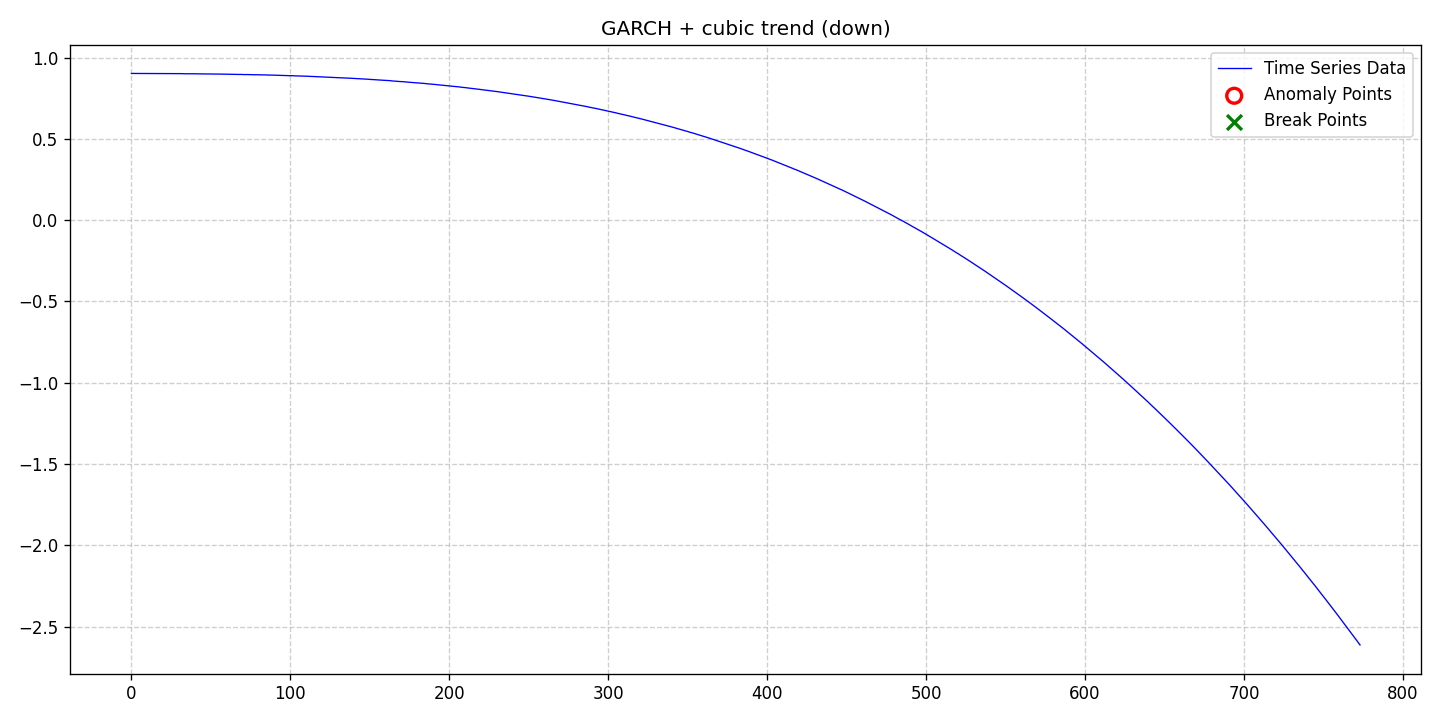

The file beside this chart, header and first rows:
date, data, stationary, det_lin_up, det_lin_down, det_quad, det_cubic, det_exp, det_damped, stoc_trend, volatility, single_seas, multiple_seas, point_anom_single, point_anom_multi, collect_anom, context_anom, mean_shift, var_shift, trend_shift, point_anom_count, point_anom_location, point_anom_point, collect_anom_count
2020-01-01, 0.9026, 0, 0, 0, 0, 1, 0, 0, 0, 1, 0, 0, 0, 0, 0, 0, 0, 0, 0, 0, none, , 0
2020-01-02, 0.9026, 0, 0, 0, 0, 1, 0, 0, 0, 1, 0, 0, 0, 0, 0, 0, 0, 0, 0, 0, none, , 0
2020-01-03, 0.9029, 0, 0, 0, 0, 1, 0, 0, 0, 1, 0, 0, 0, 0, 0, 0, 0, 0, 0, 0, none, , 0
2020-01-04, 0.9026, 0, 0, 0, 0, 1, 0, 0, 0, 1, 0, 0, 0, 0, 0, 0, 0, 0, 0, 0, none, , 0
2020-01-05, 0.9026, 0, 0, 0, 0, 1, 0, 0, 0, 1, 0, 0, 0, 0, 0, 0, 0, 0, 0, 0, none, , 0
2020-01-06, 0.903, 0, 0, 0, 0, 1, 0, 0, 0, 1, 0, 0, 0, 0, 0, 0, 0, 0, 0, 0, none, , 0
2020-01-07, 0.9024, 0, 0, 0, 0, 1, 0, 0, 0, 1, 0, 0, 0, 0, 0, 0, 0, 0, 0, 0, none, , 0
2020-01-08, 0.9023, 0, 0, 0, 0, 1, 0, 0, 0, 1, 0, 0, 0, 0, 0, 0, 0, 0, 0, 0, none, , 0
2020-01-09, 0.9025, 0, 0, 0, 0, 1, 0, 0, 0, 1, 0, 0, 0, 0, 0, 0, 0, 0, 0, 0, none, , 0
2020-01-10, 0.902, 0, 0, 0, 0, 1, 0, 0, 0, 1, 0, 0, 0, 0, 0, 0, 0, 0, 0, 0, none, , 0
2020-01-11, 0.9026, 0, 0, 0, 0, 1, 0, 0, 0, 1, 0, 0, 0, 0, 0, 0, 0, 0, 0, 0, none, , 0
2020-01-12, 0.9022, 0, 0, 0, 0, 1, 0, 0, 0, 1, 0, 0, 0, 0, 0, 0, 0, 0, 0, 0, none, , 0
2020-01-13, 0.902, 0, 0, 0, 0, 1, 0, 0, 0, 1, 0, 0, 0, 0, 0, 0, 0, 0, 0, 0, none, , 0
2020-01-14, 0.9023, 0, 0, 0, 0, 1, 0, 0, 0, 1, 0, 0, 0, 0, 0, 0, 0, 0, 0, 0, none, , 0
2020-01-15, 0.9024, 0, 0, 0, 0, 1, 0, 0, 0, 1, 0, 0, 0, 0, 0, 0, 0, 0, 0, 0, none, , 0
2020-01-16, 0.9022, 0, 0, 0, 0, 1, 0, 0, 0, 1, 0, 0, 0, 0, 0, 0, 0, 0, 0, 0, none, , 0
2020-01-17, 0.902, 0, 0, 0, 0, 1, 0, 0, 0, 1, 0, 0, 0, 0, 0, 0, 0, 0, 0, 0, none, , 0
2020-01-18, 0.9023, 0, 0, 0, 0, 1, 0, 0, 0, 1, 0, 0, 0, 0, 0, 0, 0, 0, 0, 0, none, , 0
2020-01-19, 0.9013, 0, 0, 0, 0, 1, 0, 0, 0, 1, 0, 0, 0, 0, 0, 0, 0, 0, 0, 0, none, , 0
2020-01-20, 0.9016, 0, 0, 0, 0, 1, 0, 0, 0, 1, 0, 0, 0, 0, 0, 0, 0, 0, 0, 0, none, , 0
2020-01-21, 0.9017, 0, 0, 0, 0, 1, 0, 0, 0, 1, 0, 0, 0, 0, 0, 0, 0, 0, 0, 0, none, , 0
2020-01-22, 0.9021, 0, 0, 0, 0, 1, 0, 0, 0, 1, 0, 0, 0, 0, 0, 0, 0, 0, 0, 0, none, , 0
2020-01-23, 0.9018, 0, 0, 0, 0, 1, 0, 0, 0, 1, 0, 0, 0, 0, 0, 0, 0, 0, 0, 0, none, , 0
2020-01-24, 0.9019, 0, 0, 0, 0, 1, 0, 0, 0, 1, 0, 0, 0, 0, 0, 0, 0, 0, 0, 0, none, , 0
2020-01-25, 0.9015, 0, 0, 0, 0, 1, 0, 0, 0, 1, 0, 0, 0, 0, 0, 0, 0, 0, 0, 0, none, , 0
2020-01-26, 0.9015, 0, 0, 0, 0, 1, 0, 0, 0, 1, 0, 0, 0, 0, 0, 0, 0, 0, 0, 0, none, , 0
2020-01-27, 0.9013, 0, 0, 0, 0, 1, 0, 0, 0, 1, 0, 0, 0, 0, 0, 0, 0, 0, 0, 0, none, , 0
2020-01-28, 0.9013, 0, 0, 0, 0, 1, 0, 0, 0, 1, 0, 0, 0, 0, 0, 0, 0, 0, 0, 0, none, , 0
2020-01-29, 0.9013, 0, 0, 0, 0, 1, 0, 0, 0, 1, 0, 0, 0, 0, 0, 0, 0, 0, 0, 0, none, , 0
2020-01-30, 0.9015, 0, 0, 0, 0, 1, 0, 0, 0, 1, 0, 0, 0, 0, 0, 0, 0, 0, 0, 0, none, , 0
2020-01-31, 0.9012, 0, 0, 0, 0, 1, 0, 0, 0, 1, 0, 0, 0, 0, 0, 0, 0, 0, 0, 0, none, , 0
2020-02-01, 0.9015, 0, 0, 0, 0, 1, 0, 0, 0, 1, 0, 0, 0, 0, 0, 0, 0, 0, 0, 0, none, , 0
2020-02-02, 0.9014, 0, 0, 0, 0, 1, 0, 0, 0, 1, 0, 0, 0, 0, 0, 0, 0, 0, 0, 0, none, , 0
2020-02-03, 0.9007, 0, 0, 0, 0, 1, 0, 0, 0, 1, 0, 0, 0, 0, 0, 0, 0, 0, 0, 0, none, , 0
2020-02-04, 0.9007, 0, 0, 0, 0, 1, 0, 0, 0, 1, 0, 0, 0, 0, 0, 0, 0, 0, 0, 0, none, , 0
2020-02-05, 0.9004, 0, 0, 0, 0, 1, 0, 0, 0, 1, 0, 0, 0, 0, 0, 0, 0, 0, 0, 0, none, , 0
2020-02-06, 0.9008, 0, 0, 0, 0, 1, 0, 0, 0, 1, 0, 0, 0, 0, 0, 0, 0, 0, 0, 0, none, , 0
2020-02-07, 0.9008, 0, 0, 0, 0, 1, 0, 0, 0, 1, 0, 0, 0, 0, 0, 0, 0, 0, 0, 0, none, , 0
2020-02-08, 0.9003, 0, 0, 0, 0, 1, 0, 0, 0, 1, 0, 0, 0, 0, 0, 0, 0, 0, 0, 0, none, , 0
2020-02-09, 0.9003, 0, 0, 0, 0, 1, 0, 0, 0, 1, 0, 0, 0, 0, 0, 0, 0, 0, 0, 0, none, , 0
2020-02-10, 0.9005, 0, 0, 0, 0, 1, 0, 0, 0, 1, 0, 0, 0, 0, 0, 0, 0, 0, 0, 0, none, , 0
2020-02-11, 0.9001, 0, 0, 0, 0, 1, 0, 0, 0, 1, 0, 0, 0, 0, 0, 0, 0, 0, 0, 0, none, , 0
2020-02-12, 0.9002, 0, 0, 0, 0, 1, 0, 0, 0, 1, 0, 0, 0, 0, 0, 0, 0, 0, 0, 0, none, , 0
2020-02-13, 0.8998, 0, 0, 0, 0, 1, 0, 0, 0, 1, 0, 0, 0, 0, 0, 0, 0, 0, 0, 0, none, , 0
2020-02-14, 0.8997, 0, 0, 0, 0, 1, 0, 0, 0, 1, 0, 0, 0, 0, 0, 0, 0, 0, 0, 0, none, , 0
2020-02-15, 0.8999, 0, 0, 0, 0, 1, 0, 0, 0, 1, 0, 0, 0, 0, 0, 0, 0, 0, 0, 0, none, , 0
2020-02-16, 0.8997, 0, 0, 0, 0, 1, 0, 0, 0, 1, 0, 0, 0, 0, 0, 0, 0, 0, 0, 0, none, , 0
2020-02-17, 0.8993, 0, 0, 0, 0, 1, 0, 0, 0, 1, 0, 0, 0, 0, 0, 0, 0, 0, 0, 0, none, , 0
2020-02-18, 0.8995, 0, 0, 0, 0, 1, 0, 0, 0, 1, 0, 0, 0, 0, 0, 0, 0, 0, 0, 0, none, , 0
2020-02-19, 0.8994, 0, 0, 0, 0, 1, 0, 0, 0, 1, 0, 0, 0, 0, 0, 0, 0, 0, 0, 0, none, , 0
2020-02-20, 0.899, 0, 0, 0, 0, 1, 0, 0, 0, 1, 0, 0, 0, 0, 0, 0, 0, 0, 0, 0, none, , 0
2020-02-21, 0.8993, 0, 0, 0, 0, 1, 0, 0, 0, 1, 0, 0, 0, 0, 0, 0, 0, 0, 0, 0, none, , 0
2020-02-22, 0.8987, 0, 0, 0, 0, 1, 0, 0, 0, 1, 0, 0, 0, 0, 0, 0, 0, 0, 0, 0, none, , 0
2020-02-23, 0.8989, 0, 0, 0, 0, 1, 0, 0, 0, 1, 0, 0, 0, 0, 0, 0, 0, 0, 0, 0, none, , 0
2020-02-24, 0.8989, 0, 0, 0, 0, 1, 0, 0, 0, 1, 0, 0, 0, 0, 0, 0, 0, 0, 0, 0, none, , 0
2020-02-25, 0.8987, 0, 0, 0, 0, 1, 0, 0, 0, 1, 0, 0, 0, 0, 0, 0, 0, 0, 0, 0, none, , 0
2020-02-26, 0.8986, 0, 0, 0, 0, 1, 0, 0, 0, 1, 0, 0, 0, 0, 0, 0, 0, 0, 0, 0, none, , 0
2020-02-27, 0.8985, 0, 0, 0, 0, 1, 0, 0, 0, 1, 0, 0, 0, 0, 0, 0, 0, 0, 0, 0, none, , 0
2020-02-28, 0.8981, 0, 0, 0, 0, 1, 0, 0, 0, 1, 0, 0, 0, 0, 0, 0, 0, 0, 0, 0, none, , 0
2020-02-29, 0.8983, 0, 0, 0, 0, 1, 0, 0, 0, 1, 0, 0, 0, 0, 0, 0, 0, 0, 0, 0, none, , 0
... 714 more rows
